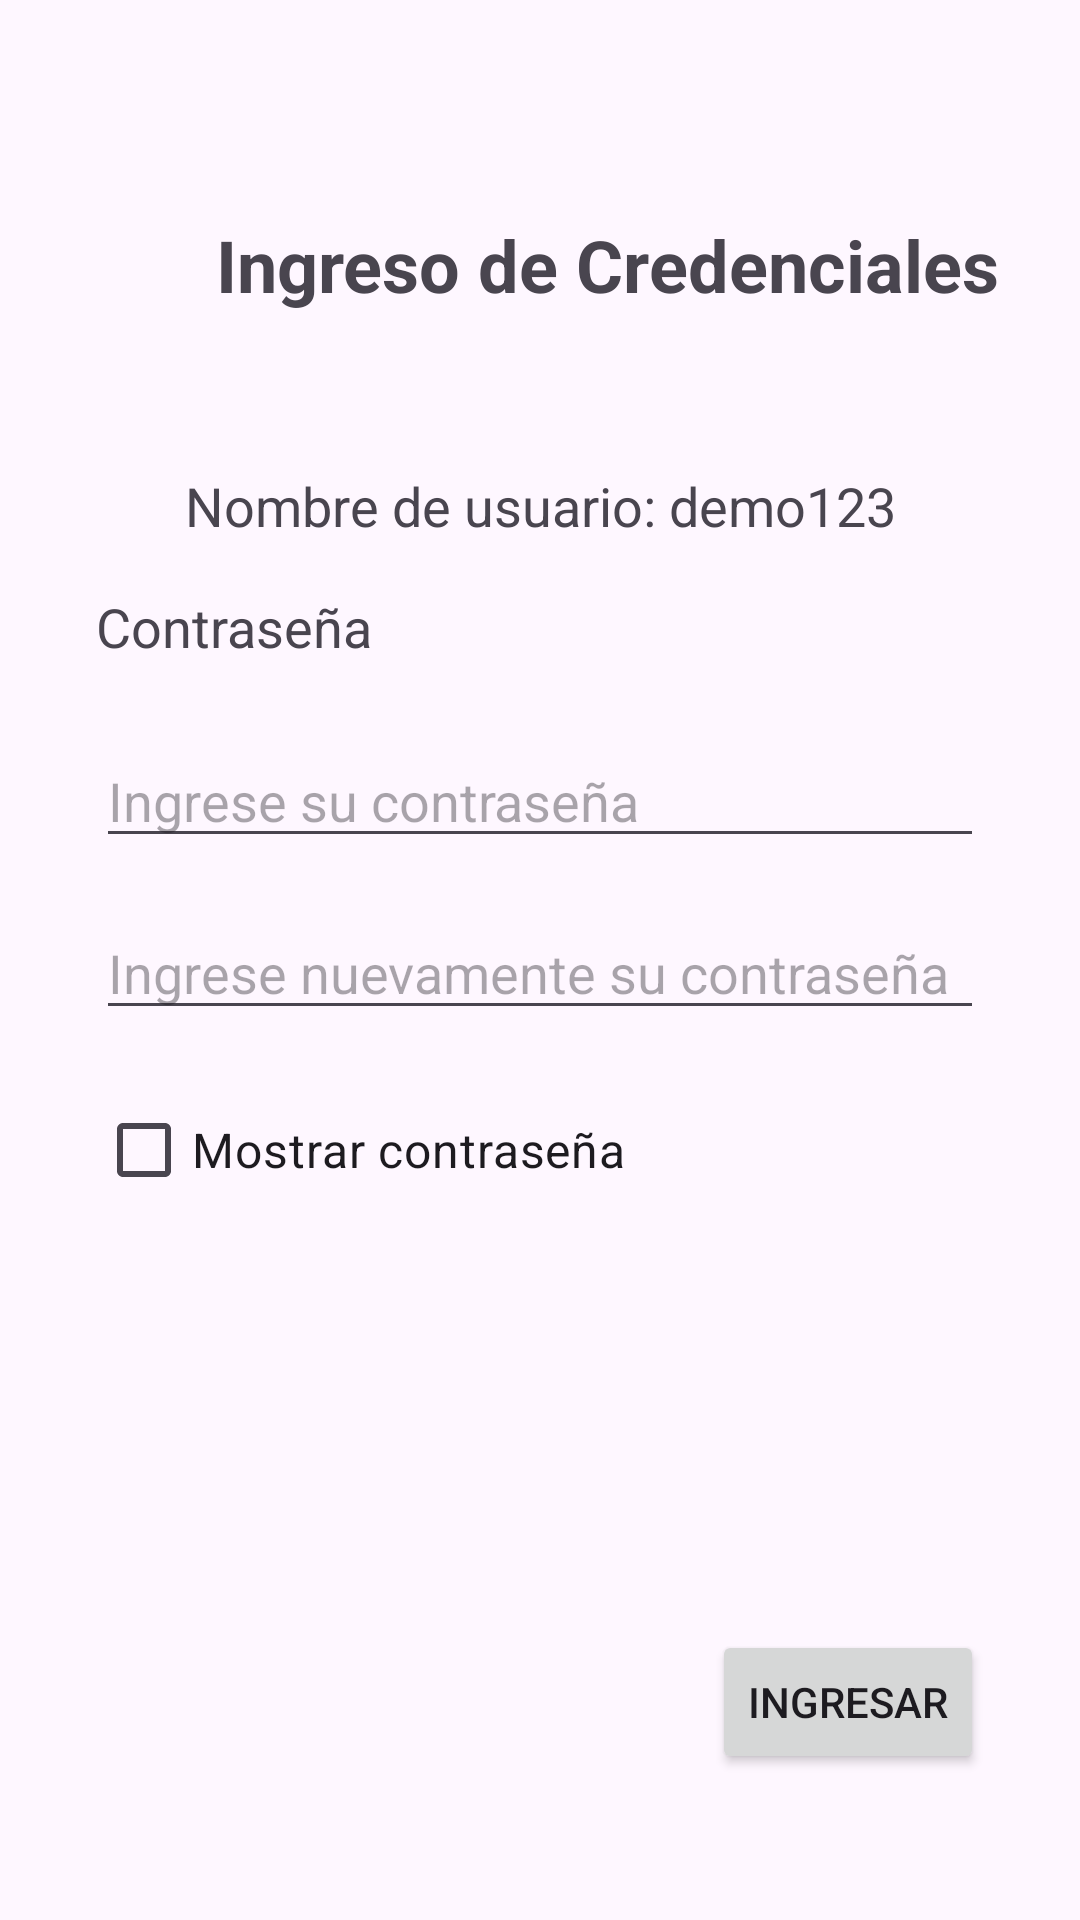

The Android layout XML behind this screen, and the referenced resources:
<!-- AndroidManifest.xml: application theme Theme.EmpleaTec -->
<!-- res/layout/content_user_password.xml -->
<?xml version="1.0" encoding="utf-8"?>
<androidx.constraintlayout.widget.ConstraintLayout xmlns:android="http://schemas.android.com/apk/res/android"
    xmlns:app="http://schemas.android.com/apk/res-auto"
    android:layout_width="match_parent"
    android:layout_height="match_parent"
    app:layout_behavior="@string/appbar_scrolling_view_behavior">

    <TextView
        android:id="@+id/tvTitle"
        android:layout_width="wrap_content"
        android:layout_height="wrap_content"
        android:layout_marginStart="72dp"
        android:layout_marginTop="72dp"
        android:text="Ingreso de Credenciales"
        android:textSize="24sp"
        android:textStyle="bold"
        app:layout_constraintStart_toStartOf="parent"
        app:layout_constraintTop_toTopOf="parent" />

    <TextView
        android:id="@+id/tvUsernameDisplay"
        android:layout_width="0dp"
        android:layout_height="wrap_content"
        android:layout_marginTop="52dp"
        android:gravity="center"
        android:text="Nombre de usuario: demo123"
        android:textSize="18sp"
        app:layout_constraintEnd_toEndOf="parent"
        app:layout_constraintHorizontal_bias="0.0"
        app:layout_constraintStart_toStartOf="parent"
        app:layout_constraintTop_toBottomOf="@+id/tvTitle" />

    

    <EditText
        android:id="@+id/etPassword"
        android:layout_width="0dp"
        android:layout_height="wrap_content"
        android:layout_marginStart="32dp"
        android:layout_marginTop="64dp"
        android:layout_marginEnd="32dp"
        android:hint="Ingrese su contraseña"
        android:inputType="textPassword"
        app:layout_constraintEnd_toEndOf="parent"
        app:layout_constraintHorizontal_bias="1.0"
        app:layout_constraintStart_toStartOf="parent"
        app:layout_constraintTop_toBottomOf="@+id/tvUsernameDisplay" />

    <TextView
        android:id="@+id/tvPasswordLabel"
        android:layout_width="wrap_content"
        android:layout_height="wrap_content"
        android:layout_marginTop="16dp"
        android:text="Contraseña"
        android:textSize="18sp"
        app:layout_constraintStart_toStartOf="@+id/etPassword"
        app:layout_constraintTop_toBottomOf="@+id/tvUsernameDisplay" />

    <EditText
        android:id="@+id/etValidatePassword"
        android:layout_width="0dp"
        android:layout_height="wrap_content"
        android:layout_marginStart="32dp"
        android:layout_marginTop="16dp"
        android:layout_marginEnd="32dp"
        android:hint="Ingrese nuevamente su contraseña"
        android:inputType="textPassword"
        app:layout_constraintEnd_toEndOf="parent"
        app:layout_constraintStart_toStartOf="parent"
        app:layout_constraintTop_toBottomOf="@+id/etPassword" />

    
    <CheckBox
        android:id="@+id/cbShowPassword"
        android:layout_width="wrap_content"
        android:layout_height="wrap_content"
        android:text="Mostrar contraseña"
        android:textSize="16sp"
        app:layout_constraintStart_toStartOf="@+id/etValidatePassword"
        app:layout_constraintTop_toBottomOf="@+id/etValidatePassword"
        android:layout_marginTop="16dp"/>

    
    <Button
        android:id="@+id/btnIngresar"
        android:layout_width="wrap_content"
        android:layout_height="wrap_content"
        android:layout_marginTop="136dp"
        android:text="Ingresar"
        app:layout_constraintEnd_toEndOf="@+id/etValidatePassword"
        app:layout_constraintTop_toBottomOf="@+id/cbShowPassword" />

</androidx.constraintlayout.widget.ConstraintLayout>
<!-- resources referenced by this layout -->
<resources>
  <style name="Theme.EmpleaTec" parent="Theme.MaterialComponents.DayNight.DarkActionBar">
          
          <item name="colorPrimary">@color/purple_500</item>
          <item name="colorPrimaryVariant">@color/purple_700</item>
          <item name="colorOnPrimary">@color/white</item>
          
          <item name="colorSecondary">@color/teal_200</item>
          <item name="colorSecondaryVariant">@color/teal_700</item>
          <item name="colorOnSecondary">@color/black</item>
          
          <item name="android:statusBarColor">?attr/colorPrimaryVariant</item>
          
      </style>
  <color name="purple_500">#FF6200EE</color>
  <color name="purple_700">#FF3700B3</color>
  <color name="white">#FFFFFFFF</color>
  <color name="teal_200">#FF03DAC5</color>
  <color name="teal_700">#FF018786</color>
  <color name="black">#FF000000</color>
</resources>
